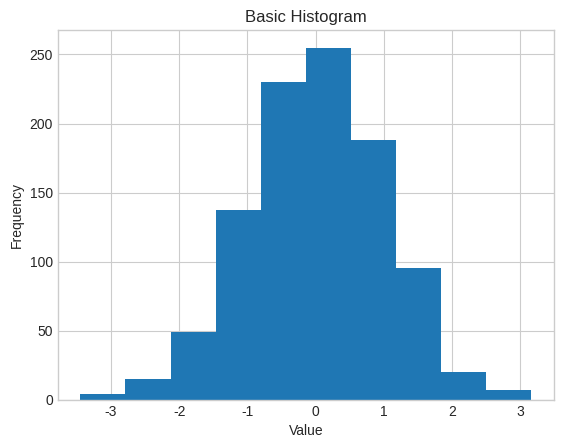
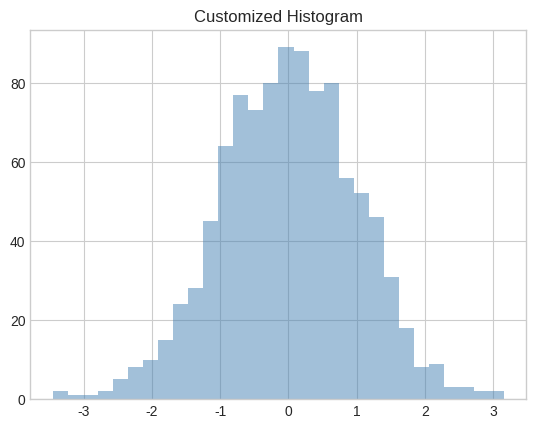
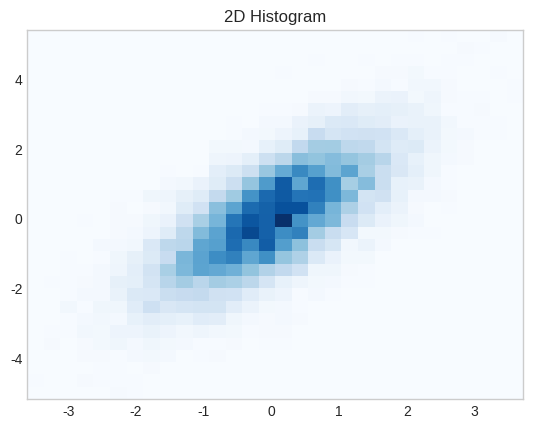
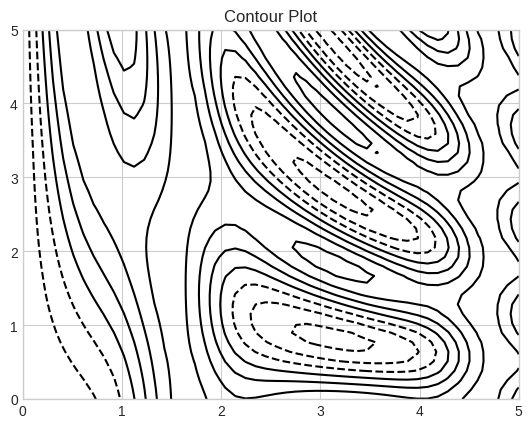
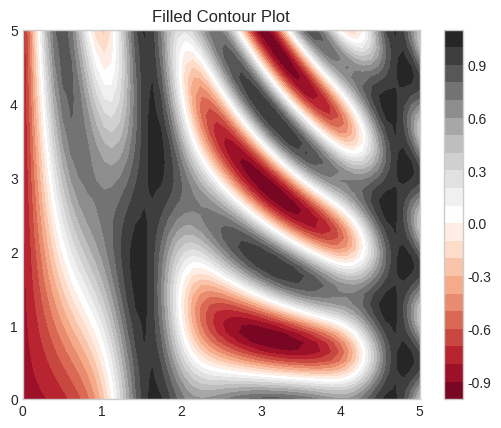
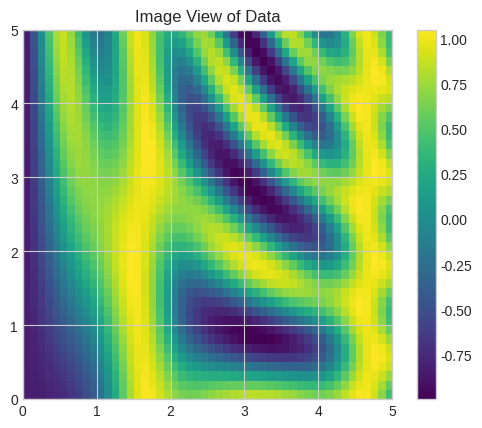

The matplotlib source for these figures, in order:
import matplotlib.pyplot as plt
import numpy as np

plt.style.use('seaborn-v0_8-whitegrid')

# Create some sample data
data = np.random.randn(1000)

# Create a histogram
fig, ax = plt.subplots()
ax.hist(data)
ax.set_title('Basic Histogram')
ax.set_xlabel('Value')
ax.set_ylabel('Frequency')
plt.show()

fig, ax = plt.subplots()
ax.hist(data, bins=30, alpha=0.5, color='steelblue', edgecolor='none')
ax.set_title('Customized Histogram')
plt.show()

# Create some 2D data
mean = [0, 0]
cov = [[1, 1], [1, 2]]
x, y = np.random.multivariate_normal(mean, cov, 10000).T

# Create a 2D histogram
fig, ax = plt.subplots()
ax.hist2d(x, y, bins=30, cmap='Blues')
ax.set_title('2D Histogram')
plt.show()

def f(x, y):
    return np.sin(x) ** 10 + np.cos(10 + y * x) * np.cos(x)

# Create the data grids
x = np.linspace(0, 5, 50)
y = np.linspace(0, 5, 40)

X, Y = np.meshgrid(x, y)
Z = f(X, Y)

# Create the contour plot
fig, ax = plt.subplots()
ax.contour(X, Y, Z, colors='black')
ax.set_title('Contour Plot')
plt.show()

fig, ax = plt.subplots()
contours = ax.contourf(X, Y, Z, 20, cmap='RdGy')

# Add a color bar to the plot
fig.colorbar(contours)
ax.set_title('Filled Contour Plot')
plt.show()

fig, ax = plt.subplots()
img = ax.imshow(Z, extent=[0, 5, 0, 5], origin='lower',
                cmap='viridis')

fig.colorbar(img)
ax.set_title('Image View of Data')
plt.show()